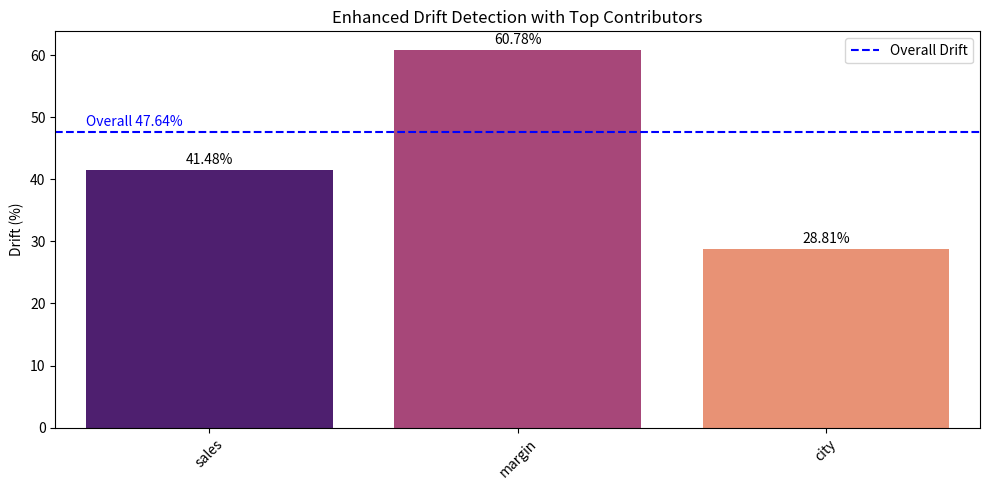

Recreate this plot in Python.
# -*- coding: utf-8 -*-
"""
Enhanced Drift Detection with Outlier Contributors (including categorical)
"""

# Import standard libraries
import pandas as pd
import numpy as np
from scipy.stats import ks_2samp, wasserstein_distance, chi2_contingency, skew, kurtosis
from scipy.spatial.distance import jensenshannon
import matplotlib.pyplot as plt
import seaborn as sns

# -----------------------------------
# PSI (Population Stability Index) calculator for numeric columns
# Measures how values shift between quantile-based buckets
# -----------------------------------
def psi_buckets(expected, actual, buckets=10, eps=1e-6):
    quantiles = np.linspace(0, 100, buckets + 1)
    breakpoints = np.percentile(expected, quantiles)
    breakpoints = np.unique(breakpoints)  # avoid duplicate edges
    if len(breakpoints) <= 2:
        return 0.0  # Not enough distinct bins

    breakpoints[0], breakpoints[-1] = -np.inf, np.inf  # Extend bin range
    expected_bins = pd.cut(expected, bins=breakpoints).value_counts()
    actual_bins = pd.cut(actual, bins=breakpoints).value_counts()
    expected_bins = expected_bins / expected_bins.sum()
    actual_bins = actual_bins / actual_bins.sum()

    # Calculate PSI
    psi = ((expected_bins - actual_bins) * np.log((expected_bins + eps) / (actual_bins + eps))).sum()
    return psi

# -----------------------------------
# Main numeric drift detection function
# Combines statistical distances and distribution shape metrics
# -----------------------------------
def compute_numeric_drift(x1, x2, return_outliers=False):
    x1, x2 = np.array(x1), np.array(x2)
    
    # Use IQR to normalize scale differences
    iqr = max(np.percentile(np.concatenate([x1, x2]), 75) - np.percentile(np.concatenate([x1, x2]), 25), 1e-9)
    
    # Compute multiple statistical distance metrics
    ks = ks_2samp(x1, x2).statistic
    w = np.tanh(wasserstein_distance(x1, x2) / iqr)
    psi = np.tanh(psi_buckets(x1, x2))
    
    # Drift in central tendency and distribution shape
    stat_drift = abs(np.mean(x1) - np.mean(x2)) / (np.std(x1) + 1e-9)
    shape_drift = abs(skew(x1) - skew(x2)) + abs(kurtosis(x1) - kurtosis(x2))
    
    # Average all drift metrics
    drift_score = np.mean([ks, w, psi, np.tanh(stat_drift), np.tanh(shape_drift)])

    if return_outliers:
        # Optional: return top contributors to drift
        med = np.median(x1)
        contrib = abs(x2 - med) / iqr
        contrib_pct = 100 * contrib / (contrib.sum() + 1e-9)
        top_indices = np.argsort(-contrib)[:5]
        outliers = [{"index": int(i), "value": x2[i], "contrib_pct": round(contrib_pct[i], 2)} for i in top_indices]
        return drift_score, outliers

    return drift_score

# -----------------------------------
# Categorical drift detection using Jensen-Shannon & Chi-Square
# -----------------------------------
def compute_categorical_drift(p, q, eps=1e-6, return_outliers=False):
    all_cats = p.index.union(q.index)  # unify all categories
    p = p.reindex(all_cats, fill_value=0) + eps
    q = q.reindex(all_cats, fill_value=0) + eps
    p /= p.sum()
    q /= q.sum()

    js = jensenshannon(p, q)
    
    # Use chi-square test to detect statistical independence
    try:
        chi2, _, _, _ = chi2_contingency([p * 1000, q * 1000])
        chi_score = min(1.0, chi2 / 1000.0)  # Normalize chi2
    except:
        chi_score = 0

    drift_score = 0.5 * js + 0.5 * chi_score

    if return_outliers:
        # Show top category shifts
        change = (q - p).abs()
        change_pct = 100 * change / (change.sum() + 1e-9)
        top_cats = change_pct.sort_values(ascending=False).head(5)
        outliers = [{"category": str(cat), "contrib_pct": round(val, 2)} for cat, val in top_cats.items()]
        return drift_score, outliers

    return drift_score

# -----------------------------------
# Calculates drift in missing values
# -----------------------------------
def nan_drift_ratio(v1_col, v2_col):
    return abs(v1_col.isna().mean() - v2_col.isna().mean())

# -----------------------------------
# Complete drift report generator
# Returns: per-column drift %, overall drift %, and outliers
# -----------------------------------
def generate_drift_report(v1: pd.DataFrame, v2: pd.DataFrame):
    drift_scores = {}
    outliers_report = {}
    
    numeric_cols = [c for c in v1.columns if pd.api.types.is_numeric_dtype(v1[c])]
    categorical_cols = [c for c in v1.columns if c not in numeric_cols]

    # Process numeric columns
    for col in numeric_cols:
        drift, outliers = compute_numeric_drift(v1[col].dropna(), v2[col].dropna(), return_outliers=True)
        nan_drift = nan_drift_ratio(v1[col], v2[col])
        drift_scores[col] = 0.9 * drift + 0.1 * nan_drift
        outliers_report[col] = outliers

    # Process categorical columns
    for col in categorical_cols:
        p = v1[col].value_counts(normalize=True)
        q = v2[col].value_counts(normalize=True)
        drift, outliers = compute_categorical_drift(p, q, return_outliers=True)
        nan_drift = nan_drift_ratio(v1[col], v2[col])
        drift_scores[col] = 0.9 * drift + 0.1 * nan_drift
        outliers_report[col] = outliers

    # Compute overall drift score using weighted average
    total = sum(drift_scores.values()) + 1e-12
    weights = {k: drift_scores[k] / total for k in drift_scores}
    drift_vector = np.array([drift_scores[k] for k in drift_scores])
    weight_vector = np.array([weights[k] for k in drift_scores])
    overall_drift = round(100 * (drift_vector @ weight_vector) / weight_vector.sum(), 2)

    # Format per-column drift as %
    drift_pct = {k: round(100 * v, 2) for k, v in drift_scores.items()}
    return drift_pct, overall_drift, outliers_report

# -----------------------------------
# Plot per-column drift + overall drift as bar chart
# -----------------------------------
def plot_drift(drift_dict, overall_drift):
    plt.figure(figsize=(10, 5))
    cols, values = list(drift_dict.keys()), list(drift_dict.values())
    sns.barplot(x=cols, y=values, palette='magma')
    plt.axhline(overall_drift, color='blue', linestyle='--', label='Overall Drift')
    plt.title('Enhanced Drift Detection with Top Contributors')
    plt.ylabel('Drift (%)')
    plt.xticks(rotation=45)
    for i, v in enumerate(values):
        plt.text(i, v + 1, f"{v}%", ha='center')
    plt.text(-0.4, overall_drift + 1, f"Overall {overall_drift}%", color='blue')
    plt.legend()
    plt.tight_layout()
    plt.show()

# -----------------------------------
# Example usage: test with toy data
# -----------------------------------
if __name__ == "__main__":
    v1 = pd.DataFrame({
        'sales': [100, 120, 130, 140, 150, 160, 155, 148],
        'margin': [0.25, 0.26, 0.24, 0.27, 0.28, 0.29, 0.26, 0.30],
        'city': ['NY', 'SF', 'LA', 'NY', 'SF', 'LA', 'NY', 'LA']
    })

    v2 = pd.DataFrame({
        'sales': [100, 120, 130, 140, 150, 160, 155, 148, 152, 300, 100],
        'margin': [0.25, 0.26, 0.24, 0.27, 0.28, 0.29, 0.26, 0.30, 0.10, 0.99, 0.85],
        'city': ['NY', 'SF', 'LA', 'NY', 'SF', 'LA', 'NY', 'LA', 'KA', 'RDE', 'RTE']
    })

    # Generate drift report and print results
    drift_scores, overall_drift, outliers = generate_drift_report(v1, v2)
    print("📊 Drift Scores (%):", drift_scores)
    print("🔥 Overall Drift (%):", overall_drift)

    print("\n🔍 Top Outlier Contributors by Column:")
    for col, outlier_info in outliers.items():
        print(f"\n{col}:")
        for o in outlier_info:
            print(f"  {o}")
    
    # Visualize the drift
    plot_drift(drift_scores, overall_drift)
